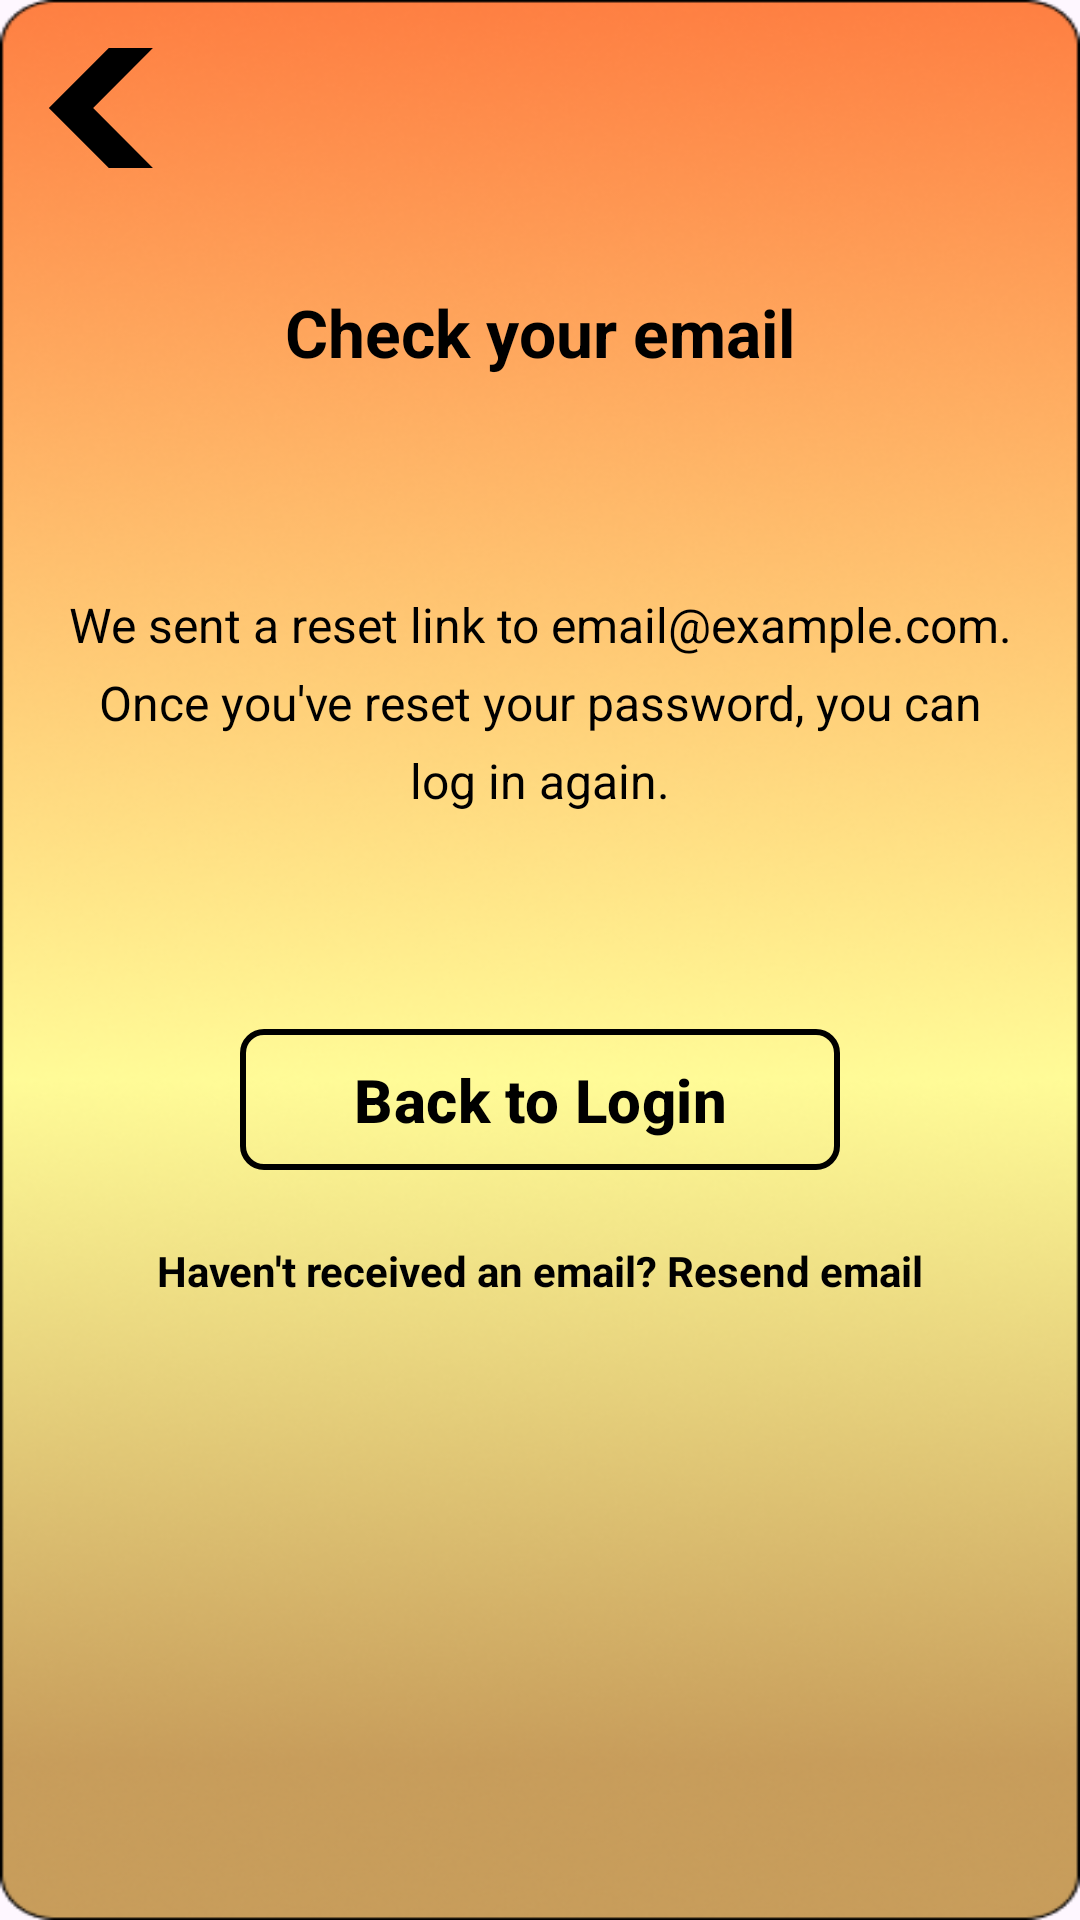

Produce the Android XML layout that renders to this screen, including the resource entries it uses.
<!-- AndroidManifest.xml: application theme Theme.Cognify -->
<!-- res/layout/reset_confirmation.xml -->
<?xml version="1.0" encoding="utf-8"?>

<androidx.constraintlayout.widget.ConstraintLayout
    xmlns:android="http://schemas.android.com/apk/res/android"
    xmlns:app="http://schemas.android.com/apk/res-auto"
    xmlns:tools="http://schemas.android.com/tools"
    android:layout_width="match_parent"
    android:layout_height="match_parent"
    android:background="@drawable/gradientbgd">

    
    <ImageButton
        android:id="@+id/backBtn"
        android:layout_width="40dp"
        android:layout_height="40dp"
        android:layout_marginStart="16dp"
        android:layout_marginTop="16dp"
        android:background="@android:color/transparent"
        app:layout_constraintStart_toStartOf="parent"
        app:layout_constraintTop_toTopOf="parent"
        app:srcCompat="@drawable/arrow_back"
        app:tint="@android:color/black"
        tools:ignore="ContentDescription,SpeakableTextPresentCheck,TouchTargetSizeCheck" />

    
    <TextView
        android:id="@+id/headingText"
        android:layout_width="wrap_content"
        android:layout_height="wrap_content"
        android:text="@string/check_your_email"
        android:textColor="@android:color/black"
        android:textSize="22sp"
        android:textStyle="bold"
        app:layout_constraintTop_toBottomOf="@id/backBtn"
        app:layout_constraintStart_toStartOf="parent"
        app:layout_constraintEnd_toEndOf="parent"
        android:layout_marginTop="40dp" />

    
    <TextView
        android:id="@+id/descriptionText"
        android:layout_width="0dp"
        android:layout_height="wrap_content"
        android:layout_marginTop="72dp"
        android:gravity="center"
        android:lineSpacingExtra="7dp"
        android:paddingHorizontal="20dp"
        android:text="@string/we_sent_a_reset_link_to_email_example_com_nonce_you_ve_reset_your_password_you_can_log_in_again"
        android:textColor="@android:color/black"
        android:textSize="16sp"
        app:layout_constraintStart_toStartOf="parent"
        app:layout_constraintEnd_toEndOf="parent"
        app:layout_constraintTop_toBottomOf="@id/headingText" />

    
    <com.google.android.material.button.MaterialButton
        android:id="@+id/loginBtn"
        android:layout_width="200dp"
        android:layout_height="55dp"
        android:layout_marginTop="68dp"
        android:backgroundTint="@android:color/transparent"
        android:text="@string/back_to_login"
        android:textColor="@android:color/black"
        android:textSize="20sp"
        android:textStyle="bold"
        app:cornerRadius="8dp"
        app:strokeColor="@android:color/black"
        app:strokeWidth="2dp"
        app:layout_constraintTop_toBottomOf="@id/descriptionText"
        app:layout_constraintStart_toStartOf="parent"
        app:layout_constraintEnd_toEndOf="parent" />

    
    <TextView
        android:id="@+id/resendEmail"
        android:layout_width="wrap_content"
        android:layout_height="wrap_content"
        android:layout_marginTop="20dp"
        android:clickable="true"
        android:focusable="true"
        android:minHeight="48dp"
        android:text="@string/haven_t_received_an_email_resend_email"
        android:textColor="@android:color/black"
        android:textSize="14sp"
        android:textStyle="bold"
        app:layout_constraintTop_toBottomOf="@id/loginBtn"
        app:layout_constraintStart_toStartOf="parent"
        app:layout_constraintEnd_toEndOf="parent" />

</androidx.constraintlayout.widget.ConstraintLayout>
<!-- resources referenced by this layout -->
<resources>
  <!-- drawable arrow_back (drawable) -->
  <vector xmlns:android="http://schemas.android.com/apk/res/android"
      android:width="108dp"
      android:height="108dp"
      android:viewportWidth="24"
      android:viewportHeight="24"
      android:tint="#040303"
      android:autoMirrored="true">
      <group android:scaleX="1.16"
          android:scaleY="1.16"
          android:translateX="-1.6622223"
          android:translateY="-1.92">
          <path
              android:fillColor="@android:color/white"
              android:pathData="M15.41,16.59L10.83,12l4.58,-4.59L14,6l-6,6 6,6 1.41,-1.41z"/>
      </group>
  </vector>
  <!-- drawable gradientbgd: png bitmap (drawable, 195103 bytes) -->
  <string name="back_to_login">Back to Login</string>
  <string name="check_your_email">Check your email</string>
  <string name="haven_t_received_an_email_resend_email">Haven\'t received an email? Resend email</string>
  <string name="we_sent_a_reset_link_to_email_example_com_nonce_you_ve_reset_your_password_you_can_log_in_again">We sent a reset link to email@example.com.\nOnce you\'ve reset your password, you can log in again.</string>
  <style name="Theme.Cognify" parent="Base.Theme.Cognify" />
  <style name="Base.Theme.Cognify" parent="Theme.Material3.DayNight.NoActionBar">
          <item name="android:statusBarColor">@android:color/black</item>
          <item name="android:windowLightStatusBar">false</item>
      </style>
</resources>
